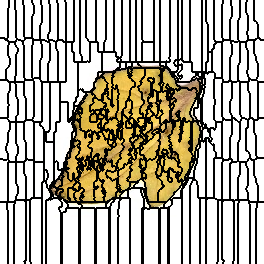

The file beside this chart, header and first rows:
0, 0, 0, 0, 0, 0, 0, 0, 0, 1, 1, 1, 1, 1, 1, 2, 2, 2, 2, 2, 2, 2, 2, 3
0, 0, 0, 0, 0, 0, 0, 0, 0, 1, 1, 1, 1, 1, 1, 2, 2, 2, 2, 2, 2, 2, 2, 3
0, 0, 0, 0, 0, 0, 0, 0, 0, 1, 1, 1, 1, 1, 1, 2, 2, 2, 2, 2, 2, 2, 2, 3
0, 0, 0, 0, 0, 0, 0, 0, 0, 1, 1, 1, 1, 1, 1, 2, 2, 2, 2, 2, 2, 2, 2, 3
0, 0, 0, 0, 0, 0, 0, 0, 0, 1, 1, 1, 1, 1, 1, 2, 2, 2, 2, 2, 2, 2, 2, 3
0, 0, 0, 0, 0, 0, 0, 0, 0, 1, 1, 1, 1, 1, 1, 2, 2, 2, 2, 2, 2, 2, 2, 2
0, 0, 0, 0, 0, 0, 0, 0, 0, 1, 1, 1, 1, 1, 1, 2, 2, 2, 2, 2, 2, 2, 2, 2
0, 0, 0, 0, 0, 0, 0, 0, 0, 1, 1, 1, 1, 1, 1, 2, 2, 2, 2, 2, 2, 2, 2, 2
0, 0, 0, 0, 0, 0, 0, 0, 1, 1, 1, 1, 1, 1, 1, 2, 2, 2, 2, 2, 2, 2, 2, 2
0, 0, 0, 0, 0, 0, 0, 0, 1, 1, 1, 1, 1, 1, 1, 2, 2, 2, 2, 2, 2, 2, 2, 2
0, 0, 0, 0, 0, 0, 0, 0, 1, 1, 1, 1, 1, 1, 1, 1, 2, 2, 2, 2, 2, 2, 2, 2
0, 0, 0, 0, 0, 0, 0, 0, 1, 1, 1, 1, 1, 1, 1, 1, 2, 2, 2, 2, 2, 2, 2, 2
0, 0, 0, 0, 0, 0, 0, 0, 1, 1, 1, 1, 1, 1, 1, 1, 2, 2, 2, 2, 2, 2, 2, 2
0, 0, 0, 0, 0, 0, 0, 0, 1, 1, 1, 1, 1, 1, 1, 1, 2, 2, 2, 2, 2, 2, 2, 2
0, 0, 0, 0, 0, 0, 0, 0, 1, 1, 1, 1, 1, 1, 1, 1, 2, 2, 2, 2, 2, 2, 2, 2
0, 0, 0, 0, 0, 0, 0, 0, 1, 1, 1, 1, 1, 1, 1, 1, 2, 2, 2, 2, 2, 2, 2, 2
0, 0, 0, 0, 0, 0, 0, 0, 1, 1, 1, 1, 1, 1, 1, 1, 2, 2, 2, 2, 2, 2, 2, 2
0, 0, 0, 0, 0, 0, 0, 0, 1, 1, 1, 1, 1, 1, 1, 1, 2, 2, 2, 2, 2, 2, 2, 2
0, 0, 0, 0, 0, 0, 0, 0, 1, 1, 1, 1, 1, 1, 1, 1, 2, 2, 2, 2, 2, 2, 2, 2
0, 0, 0, 0, 0, 0, 0, 0, 1, 1, 1, 1, 1, 1, 1, 1, 2, 2, 2, 2, 2, 2, 2, 2
0, 0, 0, 0, 0, 0, 0, 0, 1, 1, 1, 1, 1, 1, 1, 1, 2, 2, 2, 2, 2, 2, 2, 2
0, 0, 0, 0, 0, 0, 0, 0, 1, 1, 1, 1, 1, 1, 1, 1, 2, 2, 2, 2, 2, 2, 2, 2
0, 0, 0, 0, 0, 0, 0, 0, 1, 1, 1, 1, 1, 1, 1, 1, 2, 2, 2, 2, 2, 2, 2, 2
0, 0, 0, 0, 0, 0, 0, 0, 1, 1, 1, 1, 1, 1, 1, 1, 2, 2, 2, 2, 2, 2, 2, 2
0, 0, 0, 0, 0, 0, 0, 0, 1, 1, 1, 1, 1, 1, 1, 1, 2, 2, 2, 2, 2, 2, 2, 2
0, 0, 0, 0, 0, 0, 0, 0, 1, 1, 1, 1, 1, 1, 1, 1, 2, 2, 2, 2, 2, 2, 2, 2
0, 0, 0, 0, 0, 0, 0, 0, 1, 1, 1, 1, 1, 1, 1, 1, 2, 2, 2, 2, 2, 2, 2, 2
0, 0, 0, 0, 0, 0, 0, 0, 1, 1, 1, 1, 1, 1, 1, 1, 2, 2, 2, 2, 2, 2, 2, 2
0, 0, 0, 0, 0, 0, 0, 0, 1, 1, 1, 1, 1, 1, 1, 1, 2, 2, 2, 2, 2, 2, 2, 2
0, 0, 0, 0, 0, 0, 0, 0, 1, 1, 1, 1, 1, 1, 1, 1, 2, 2, 2, 2, 2, 2, 2, 2
0, 0, 0, 0, 0, 0, 0, 0, 1, 1, 1, 1, 1, 1, 1, 1, 2, 2, 2, 2, 2, 2, 2, 2
0, 0, 0, 0, 0, 0, 0, 0, 1, 1, 1, 1, 1, 1, 1, 1, 2, 2, 2, 2, 2, 2, 2, 2
0, 0, 0, 0, 0, 0, 0, 0, 1, 1, 1, 1, 1, 1, 1, 1, 2, 2, 2, 2, 2, 2, 2, 2
0, 0, 0, 0, 0, 0, 0, 0, 1, 1, 1, 1, 1, 1, 1, 1, 2, 2, 2, 2, 2, 2, 2, 2
0, 0, 0, 0, 0, 0, 0, 0, 1, 1, 1, 1, 1, 1, 1, 1, 2, 2, 2, 2, 2, 2, 2, 2
0, 0, 0, 0, 0, 0, 0, 0, 1, 1, 1, 1, 1, 1, 1, 1, 2, 2, 2, 2, 2, 2, 2, 2
0, 0, 0, 0, 0, 0, 0, 0, 1, 1, 1, 1, 1, 1, 1, 1, 2, 2, 2, 2, 2, 2, 2, 2
0, 0, 0, 0, 0, 0, 0, 0, 1, 1, 1, 1, 1, 1, 1, 1, 2, 2, 2, 2, 2, 2, 2, 2
32, 32, 32, 32, 32, 0, 0, 1, 1, 1, 1, 1, 1, 1, 1, 1, 1, 2, 2, 2, 2, 2, 2, 2
32, 32, 32, 32, 32, 0, 0, 1, 1, 1, 1, 1, 1, 1, 1, 1, 1, 35, 2, 2, 2, 2, 2, 2
32, 32, 32, 32, 32, 32, 32, 32, 1, 1, 1, 1, 1, 1, 1, 1, 35, 35, 35, 35, 35, 2, 2, 2
32, 32, 32, 32, 32, 32, 32, 32, 1, 1, 1, 1, 1, 1, 1, 1, 35, 35, 35, 35, 35, 35, 35, 33
32, 32, 32, 32, 32, 32, 32, 32, 32, 43, 43, 43, 43, 43, 43, 35, 35, 35, 35, 35, 35, 35, 35, 33
32, 32, 32, 32, 32, 32, 32, 32, 32, 43, 43, 43, 43, 43, 43, 35, 35, 35, 35, 35, 35, 35, 35, 33
32, 32, 32, 32, 32, 32, 32, 32, 32, 43, 43, 43, 43, 43, 43, 35, 35, 35, 35, 35, 35, 35, 35, 33
32, 32, 32, 32, 32, 32, 32, 32, 43, 43, 43, 43, 43, 43, 43, 43, 35, 35, 35, 35, 35, 35, 35, 35
32, 32, 32, 32, 32, 32, 32, 32, 43, 43, 43, 43, 43, 43, 43, 43, 35, 35, 35, 35, 35, 35, 35, 35
32, 32, 32, 32, 32, 32, 32, 32, 43, 43, 43, 43, 43, 43, 43, 43, 43, 35, 35, 35, 35, 35, 35, 35
32, 32, 32, 32, 32, 32, 32, 32, 43, 43, 43, 43, 43, 43, 43, 43, 43, 43, 35, 35, 35, 35, 35, 35
32, 32, 32, 32, 32, 32, 32, 32, 43, 43, 43, 43, 43, 43, 43, 43, 43, 43, 35, 35, 35, 35, 35, 35
32, 32, 32, 32, 32, 32, 32, 32, 43, 43, 43, 43, 43, 43, 43, 43, 43, 43, 35, 35, 35, 35, 35, 35
32, 32, 32, 32, 32, 32, 32, 32, 43, 43, 43, 43, 43, 43, 43, 43, 43, 43, 35, 35, 35, 35, 35, 35
32, 32, 32, 32, 32, 32, 32, 32, 43, 43, 43, 43, 43, 43, 43, 43, 43, 35, 35, 35, 35, 35, 35, 35
32, 32, 32, 32, 32, 32, 32, 32, 43, 43, 43, 43, 43, 43, 43, 43, 43, 35, 35, 35, 35, 35, 35, 35
32, 32, 32, 32, 32, 32, 32, 32, 43, 43, 43, 43, 43, 43, 43, 43, 35, 35, 35, 35, 35, 35, 35, 35
32, 32, 32, 32, 32, 32, 32, 32, 43, 43, 43, 43, 43, 43, 43, 43, 35, 35, 35, 35, 35, 35, 35, 35
32, 32, 32, 32, 32, 32, 32, 32, 32, 43, 43, 43, 43, 43, 43, 43, 35, 35, 35, 35, 35, 35, 35, 35
32, 32, 32, 32, 32, 32, 32, 32, 32, 43, 43, 43, 43, 43, 43, 43, 35, 35, 35, 35, 35, 35, 35, 35
32, 32, 32, 32, 32, 32, 32, 32, 32, 32, 43, 43, 43, 43, 43, 43, 35, 35, 35, 35, 35, 35, 35, 35
32, 32, 32, 32, 32, 32, 32, 32, 32, 32, 43, 43, 43, 43, 43, 43, 35, 35, 35, 35, 35, 35, 35, 35
32, 32, 32, 32, 32, 32, 32, 32, 32, 32, 43, 43, 43, 43, 43, 43, 35, 35, 35, 35, 35, 35, 35, 35
... 203 more rows
